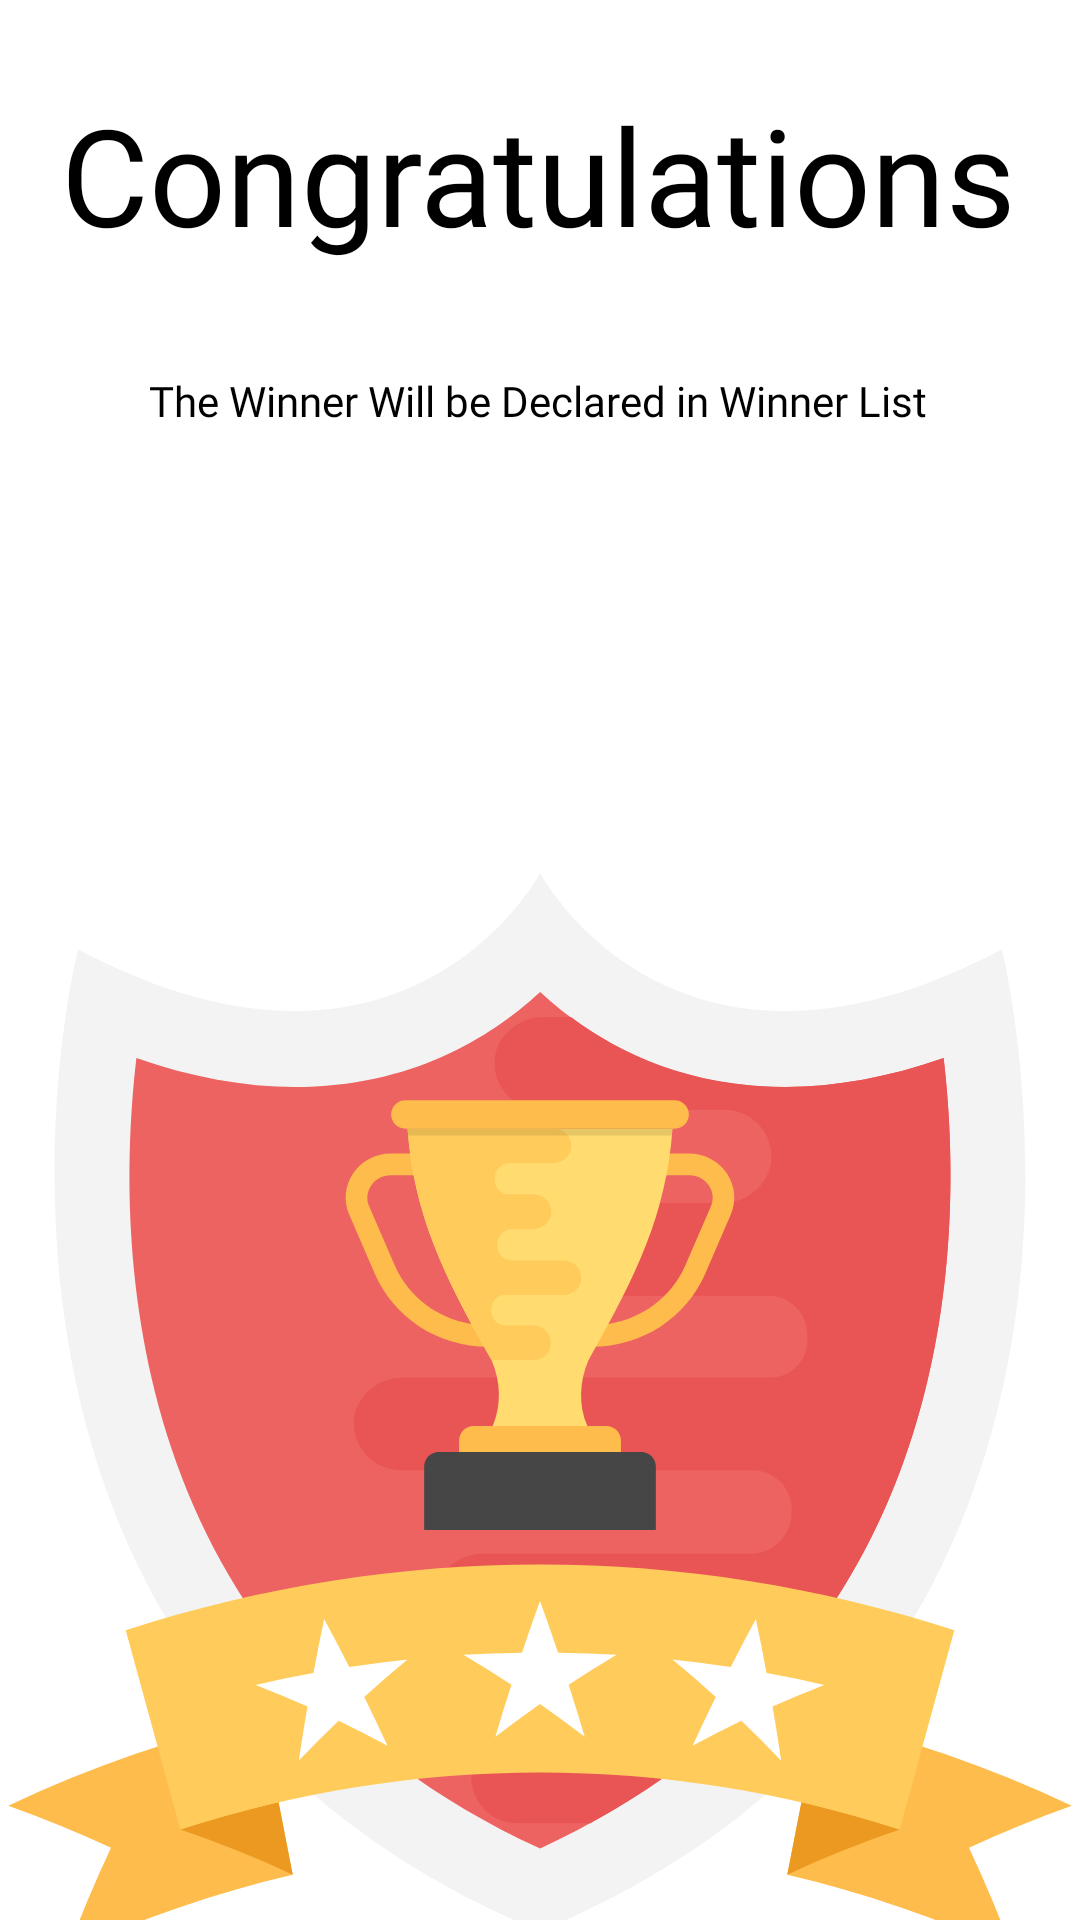

Write the Android layout XML for this screen, with the resource values it uses.
<!-- AndroidManifest.xml: application theme Theme.Awesome_Free_Pubg_UC -->
<!-- res/layout/activity_royal_pass.xml -->
<?xml version="1.0" encoding="utf-8"?>
<androidx.constraintlayout.widget.ConstraintLayout xmlns:android="http://schemas.android.com/apk/res/android"
    xmlns:app="http://schemas.android.com/apk/res-auto"
    xmlns:tools="http://schemas.android.com/tools"
    android:layout_width="match_parent"
    android:layout_height="match_parent"
    tools:context=".Activity.RoyalPass">


    <ImageView
        android:id="@+id/imageView5"
        android:layout_width="wrap_content"
        android:layout_height="wrap_content"
        android:layout_marginTop="72dp"
        app:layout_constraintEnd_toEndOf="parent"
        app:layout_constraintHorizontal_bias="0.0"
        app:layout_constraintStart_toStartOf="parent"
        app:layout_constraintTop_toBottomOf="@+id/textView12"
        app:srcCompat="@drawable/ic_cup" />

    <TextView
        android:id="@+id/textView11"
        android:layout_width="wrap_content"
        android:layout_height="wrap_content"
        android:layout_marginTop="28dp"
        android:fontFamily="@font/roboto_medium"
        android:text="Congratulations"
        android:textColor="@color/black"
        android:textSize="45sp"
        app:layout_constraintEnd_toEndOf="parent"
        app:layout_constraintHorizontal_bias="0.494"
        app:layout_constraintStart_toStartOf="parent"
        app:layout_constraintTop_toTopOf="parent" />

    <TextView
        android:id="@+id/textView12"
        android:layout_width="wrap_content"
        android:layout_height="wrap_content"
        android:layout_marginTop="36dp"
        android:fontFamily="@font/roboto_light"
        android:text="The Winner Will be Declared in Winner List"
        android:textColor="@color/black"
        app:layout_constraintEnd_toEndOf="@+id/textView11"
        app:layout_constraintHorizontal_bias="0.492"
        app:layout_constraintStart_toStartOf="@+id/textView11"
        app:layout_constraintTop_toBottomOf="@+id/textView11" />


</androidx.constraintlayout.widget.ConstraintLayout>
<!-- resources referenced by this layout -->
<resources>
  <color name="black">#FF000000</color>
  <!-- drawable ic_cup: vector/xml drawable (drawable, 7175 chars, omitted) -->
  <style name="Theme.Awesome_Free_Pubg_UC" parent="Theme.MaterialComponents.Light.NoActionBar">
          
          <item name="colorPrimary">@color/purple_500</item>
          <item name="colorPrimaryVariant">@color/purple_700</item>
          <item name="colorOnPrimary">@color/white</item>
          
          <item name="colorSecondary">@color/teal_200</item>
          <item name="colorSecondaryVariant">@color/teal_700</item>
          <item name="colorOnSecondary">@color/black</item>
          
          <item name="android:statusBarColor" tools:targetApi="l">?attr/colorPrimaryVariant</item>
          
      </style>
  <color name="purple_500">#FF6200EE</color>
  <color name="purple_700">#FF3700B3</color>
  <color name="white">#FFFFFFFF</color>
  <color name="teal_200">#FF03DAC5</color>
  <color name="teal_700">#FF018786</color>
</resources>
